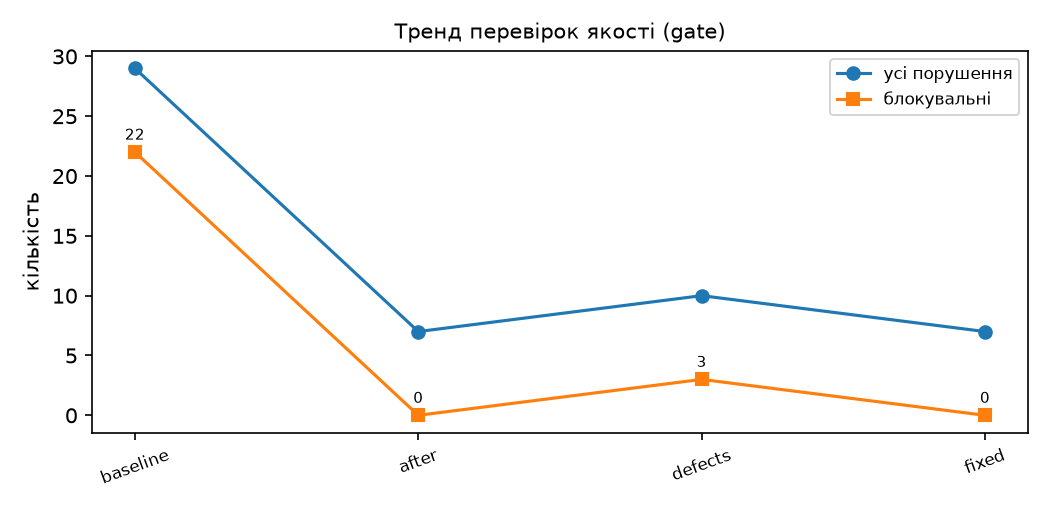

Values plotted in this chart, from the file beside it:
ts, name, commit, checks, violations, waived, blocking, failed_checks
2026-11-07T00:28:25, baseline, 5f14d27, 26, 29, 7, 22, PY3 PY4 PY6
2026-11-07T00:28:48, after, 5f14d27, 26, 7, 7, 0, 
2026-11-07T13:38:33, defects, df506d0, 26, 10, 7, 3, SH1 PY2 PY4
2026-11-07T13:39:28, fixed, df506d0, 26, 7, 7, 0, 
